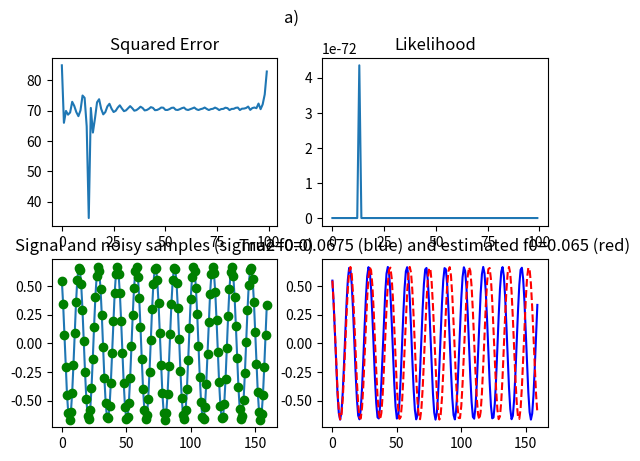
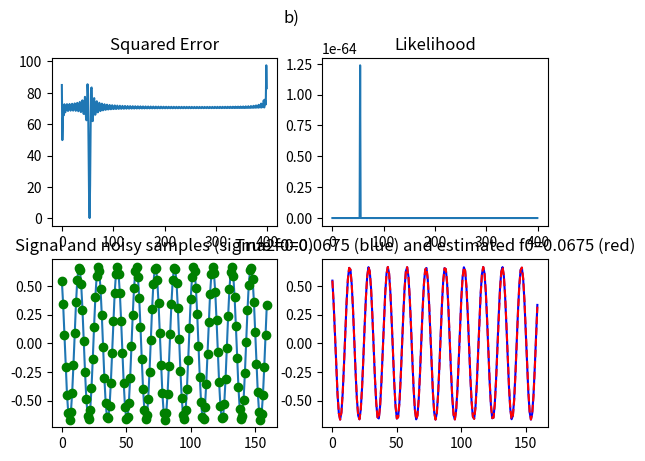
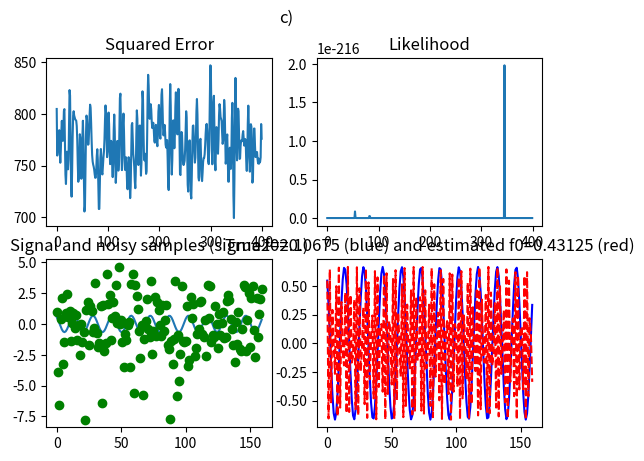
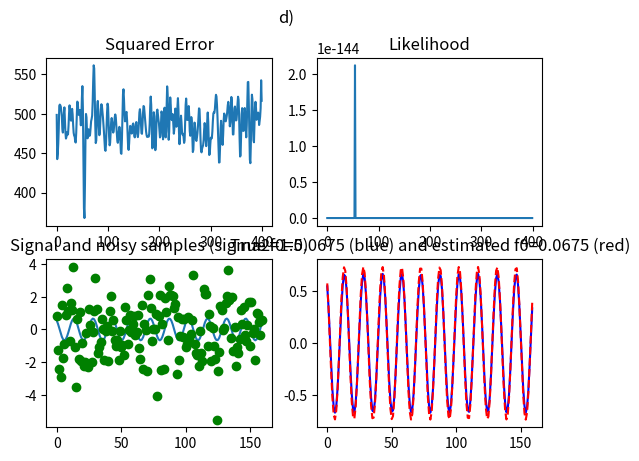

Here is the Python script that generated these plots, in order:
import numpy as np
import matplotlib.pyplot as plt
import scipy.stats as stats


def main():
    exercise('a)', samples=100, noise=0.0, error=1.0)
    exercise('b)', samples=400, noise=0.0, error=1.0)
    exercise('c)', samples=400, noise=2.1, error=1.0)
    exercise('d)', samples=400, noise=1.5, error=1.1)


def exercise(title, samples, noise, error):
    SSE_list, ML_list = find_f(error=error, samples=samples, noise=noise)

    # True sinusoid
    sin, sin_noise, A, phi = createSinusoid(noise=noise)

    # Get f_hat based on index and samples
    f_hat_sse = (np.argmin(SSE_list)/samples)*0.5
    f_hat_ml = (np.argmax(ML_list)/samples)*0.5
    
    if f_hat_ml == f_hat_sse:
        print(f"{title} Estimates for f in ML and SSE are the same")

    # Estimation of sinusoid using f_hat estimations
    n = np.arange(160)
    sin_hat = A*error * np.cos(2 * np.pi * f_hat_ml * n + phi*error)

    plot(title, SSE_list, ML_list, sin, sin_noise, sin_hat, f_hat_ml, noise)


def createSinusoid(noise):

    # Initialize parameters for sinusoidal
    n = np.arange(160)
    f0 = 0.06752728319488948
    sigma = 0.0 + noise
    phi = 0.6090665392794814
    A = 0.6669548209299414

    # Create sinusoid and add noise
    x0 = A * np.cos(2*np.pi*f0*n + phi)
    x = x0 + sigma * np.random.randn(x0.size)

    return x0, x, A, phi


def find_f(error, samples, noise):

    _, x, A, phi = createSinusoid(noise=noise)

    # Estimation parameters
    A_hat = A*error
    phi_hat = phi*error
    fRange = np.linspace(0, 0.5, samples)

    SSE_list = list()
    ML_list = list()
    for f in fRange:
        # compute SSE
        # compute likelihood
        # store them
        loss_SSE = 0
        p_total = 1
        for n, xn in enumerate(x):
            x_hat = A_hat * np.cos(2 *np.pi*f*n + phi_hat)
            loss_SSE += np.square(xn - x_hat)
            p_total *= stats.norm.pdf(x_hat, xn)
        SSE_list.append(loss_SSE)
        ML_list.append(p_total)
    return SSE_list, ML_list


def plot(title, SSE, ML, sin, sin_noise, sin_hat, f_hat, sigma2):
    fig, axs = plt.subplots(2, 2)
    fig.suptitle(title)

    axs[0, 0].plot(SSE)
    axs[0, 0].set_title('Squared Error')

    axs[0, 1].plot(ML)
    axs[0, 1].set_title('Likelihood')

    axs[1, 0].plot(sin)
    axs[1, 0].plot(sin_noise, 'go')
    axs[1, 0].set_title(f'Signal and noisy samples (sigma2={sigma2})')

    axs[1, 1].plot(sin, 'b-')
    axs[1, 1].plot(sin_hat, 'r--')
    axs[1, 1].set_title(f'True f0=0.0675 (blue) and estimated f0={f_hat} (red)')

    plt.show()
    
    
if __name__ == '__main__':
    main()